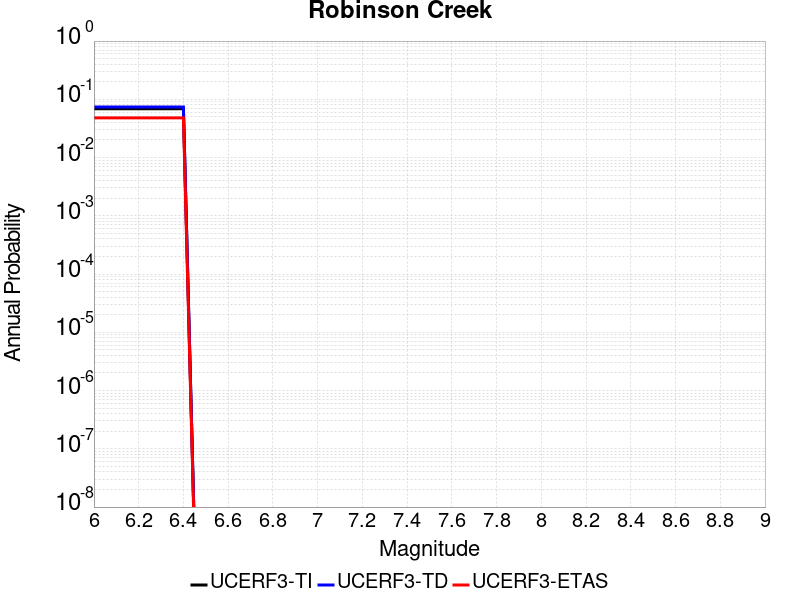

Source data for this figure (header and first rows):
Magnitude, UCERF3-TI Prob, UCERF3-TD Prob, UCERF3-ETAS Prob
6.0, 0.06902, 0.07384, 0.048
6.1, 0.06902, 0.07384, 0.048
6.2, 0.06902, 0.07384, 0.048
6.3, 0.06902, 0.07384, 0.048
6.4, 0.06902, 0.07384, 0.048
